Image classification data set "banana_split" (tsitsi7/tree-species-ml on GitHub). Class labels (2): healthy, unhealthy.

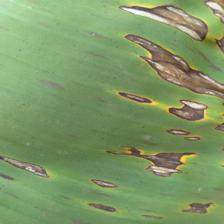
Label: unhealthy

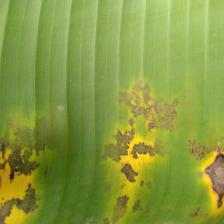
Label: unhealthy

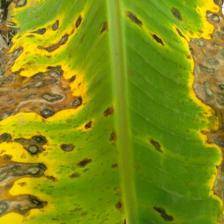
Label: unhealthy

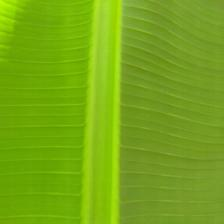
Label: healthy

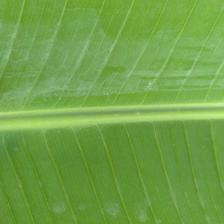
Label: healthy

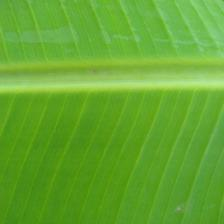
Label: healthy
